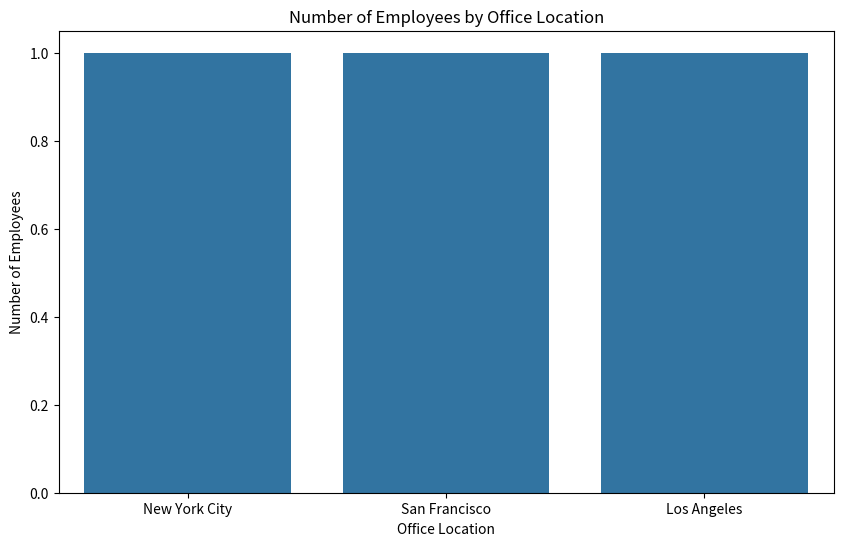

Reproduce this figure in Python.
import pandas as pd
import matplotlib.pyplot as plt
import seaborn as sns

# Sample data for illustration
data = {
    'Name': ['Alice Johnson', 'Bob Smith', 'Charlie Brown'],
    'Role': ['  manager ', 'Sales representative', 'director'],
    'Office_Location': ['New York City', 'San Francisco', 'Los Angeles']
}

# Creating the DataFrame
sales_team = pd.DataFrame(data)

# a) Extract the first letter from each word in Office_Location and create an abbreviation
sales_team['Location_Abbr'] = sales_team['Office_Location'].str.split().str[0]
print(sales_team)

# b) Standardize all roles to uppercase and remove any whitespace
sales_team['Role'] = sales_team['Role'].str.upper().str.strip()
print(sales_team)

# c) Concatenate Name and Role into a new column called Name_with_Role
sales_team['Name_with_Role'] = sales_team['Name'] + ' - ' + sales_team['Role']
print(sales_team)

# Example: Bar chart showing the number of people at each Office_Location
plt.figure(figsize=(10, 6))
sns.countplot(data=sales_team, x='Office_Location')
plt.title('Number of Employees by Office Location')
plt.xlabel('Office Location')
plt.ylabel('Number of Employees')
plt.show()

